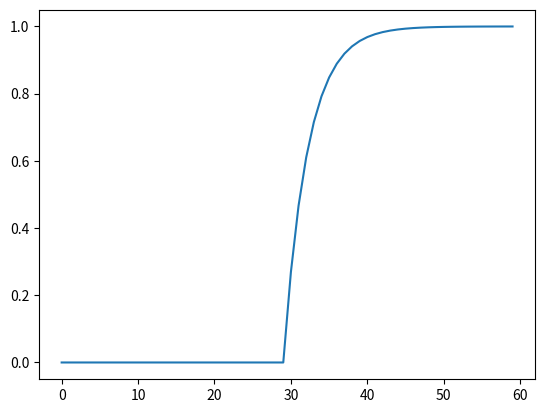

Write Python code to recreate this figure.
import numpy as np
import matplotlib.pyplot as plt
from scipy import signal

def get_alpha( fc, fs ):
    alpha = np.exp( -2 * np.pi * ( fc / fs ) )
    return alpha

def sp_lpf( alpha, length ):
    #dirac = signal.unit_impulse( length )

    a = 1 - alpha
    b = alpha
    dirac = np.zeros(length)
    dirac[30:] = 1
    y = np.zeros( length )
    yy = np.zeros ( length)
    for i in range( length ):
        y[i] = dirac[i] - alpha*(dirac[i] - y[i-1])
        yy[i] = (dirac[i] * a) + (b * y[i-1])
    return y, yy

fs = 1 # 1Hz Temperature measurement
cutoff = 1 / (fs * 20) # every 20s
alpha = get_alpha(cutoff,1)

# Data over 5 minute period
y,yy = sp_lpf(alpha, 1 * 60 * fs)

print(f'alpha = {alpha}')

plt.plot(y)
plt.show()

